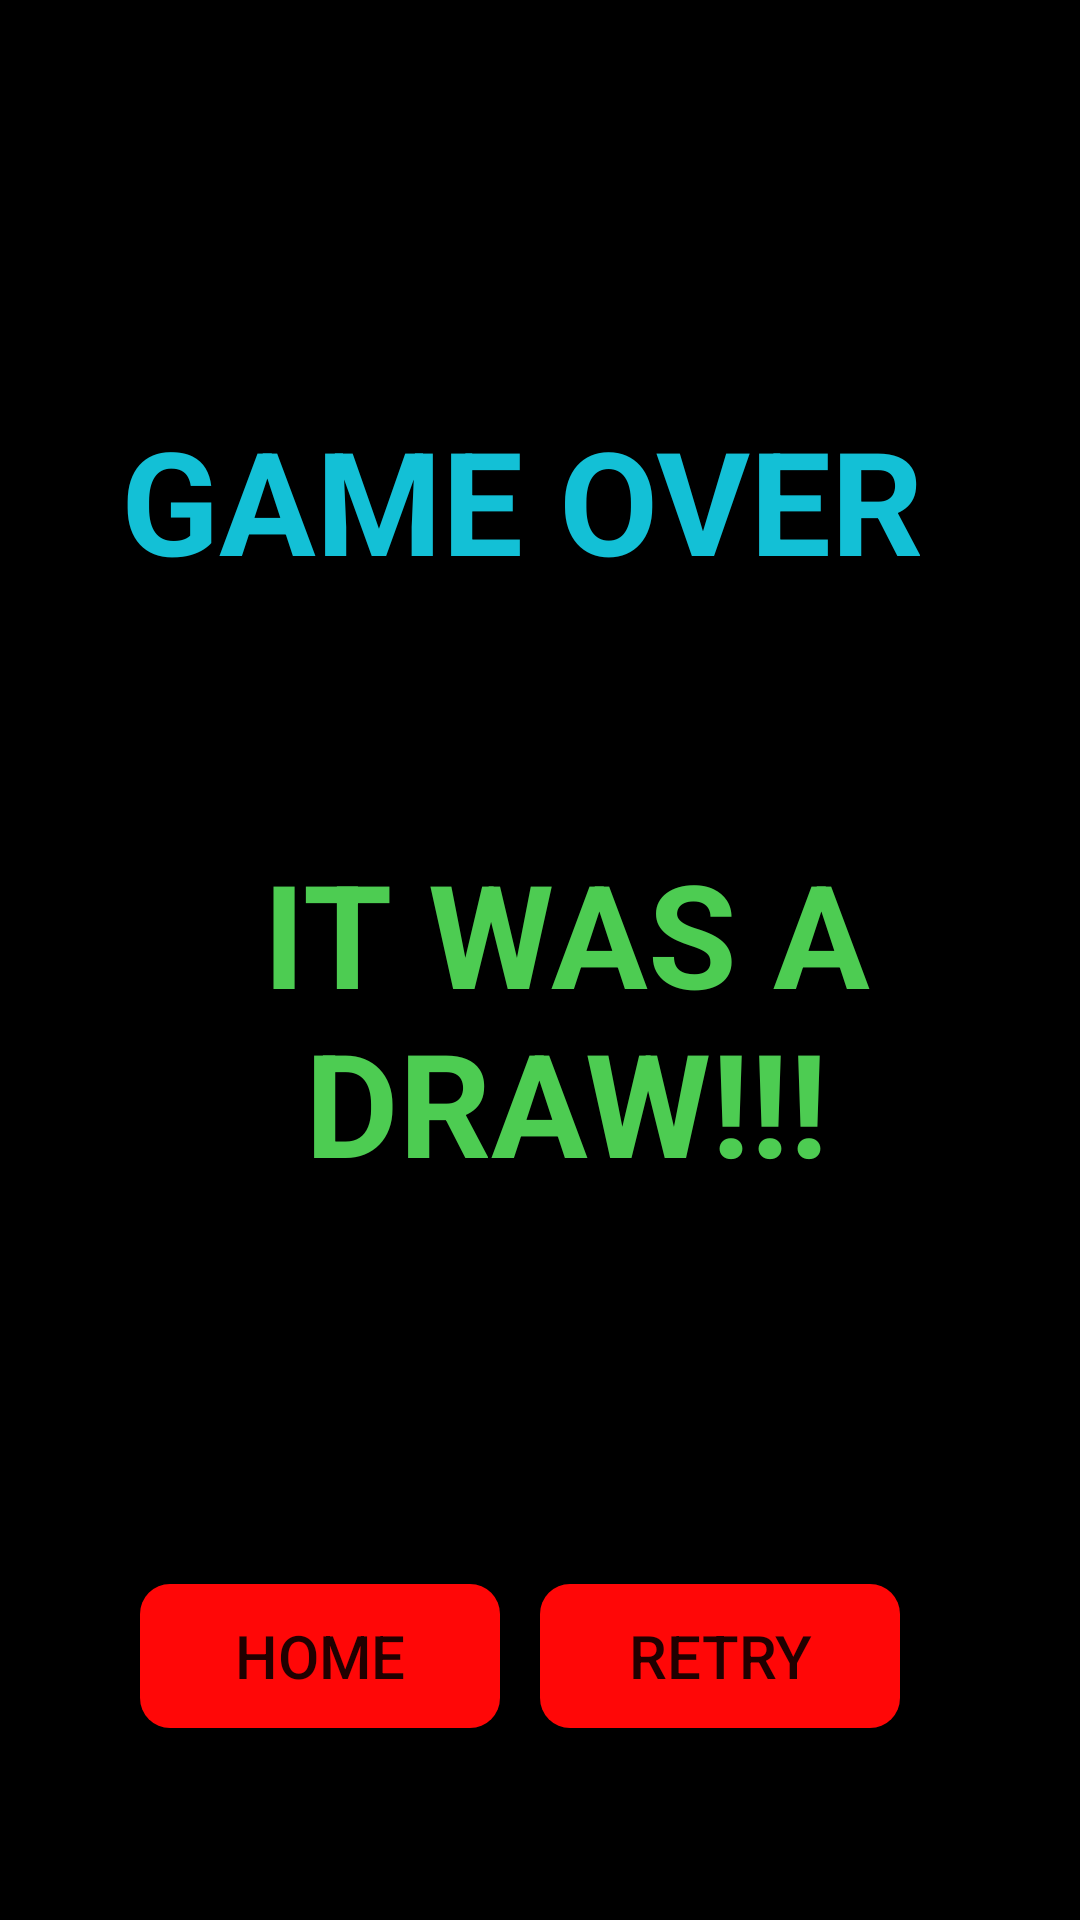

This screen was rendered from an Android layout file. Write that file and the resources it references.
<!-- AndroidManifest.xml: application theme Theme.FourSquareTester -->
<!-- res/layout/activity_winner.xml -->
<?xml version="1.0" encoding="utf-8"?>
<androidx.constraintlayout.widget.ConstraintLayout
    xmlns:android="http://schemas.android.com/apk/res/android"
    xmlns:app="http://schemas.android.com/apk/res-auto"
    xmlns:tools="http://schemas.android.com/tools"
    android:layout_width="match_parent"
    android:layout_height="match_parent"
    android:background="#000000"
    tools:context=".MainActivity">
    <TextView
        android:id="@+id/textView"
        android:layout_width="295dp"
        android:layout_height="103dp"
        android:text="@string/gameOver"
        android:textColor="#13C0D6"
        android:textSize="48sp"
        android:textStyle="bold"
        app:layout_constraintBottom_toBottomOf="parent"
        app:layout_constraintEnd_toEndOf="parent"
        app:layout_constraintHorizontal_bias="0.62"
        app:layout_constraintStart_toStartOf="parent"
        app:layout_constraintTop_toTopOf="parent"
        app:layout_constraintVertical_bias="0.25" />

    <TextView
        android:id="@+id/textView2"
        android:layout_width="264dp"
        android:layout_height="153dp"
        android:text="@string/results"
        android:textAlignment="center"
        android:textColor="#4DCC52"
        android:textColorLink="#52EC59"
        android:textSize="48sp"
        android:textStyle="normal|bold"
        app:layout_constraintBottom_toBottomOf="parent"
        app:layout_constraintEnd_toEndOf="parent"
        app:layout_constraintHorizontal_bias="0.591"
        app:layout_constraintStart_toStartOf="parent"
        app:layout_constraintTop_toTopOf="parent"
        app:layout_constraintVertical_bias="0.572" />

    <Button
        android:id="@+id/button"
        android:layout_width="120dp"
        android:layout_height="48dp"
        android:layout_marginBottom="64dp"
        android:background="@drawable/redbutton"
        android:onClick="home4button5tap"
        android:text="@string/homebutton"
        android:textSize="20sp"
        app:layout_constraintBottom_toBottomOf="parent"
        app:layout_constraintEnd_toEndOf="parent"
        app:layout_constraintHorizontal_bias="0.195"
        app:layout_constraintStart_toStartOf="parent" />

    <Button
        android:id="@+id/button2"
        android:layout_width="120dp"
        android:layout_height="48dp"
        android:layout_marginEnd="60dp"
        android:layout_marginBottom="64dp"
        android:background="@drawable/redbutton"
        android:onClick="playagainbuttontap"
        android:text="@string/playAgain"
        android:textSize="20sp"
        app:layout_constraintBottom_toBottomOf="parent"
        app:layout_constraintEnd_toEndOf="parent" />
</androidx.constraintlayout.widget.ConstraintLayout>
<!-- resources referenced by this layout -->
<resources>
  <!-- drawable redbutton (drawable) -->
  <?xml version="1.0" encoding="utf-8"?>
  <selector xmlns:android="http://schemas.android.com/apk/res/android" xmlns:andriod="http://schemas.android.com/aapt">
      <item>
          <shape andriod:shape="rectangle">
              <solid android:color="#FF0707"/>
              <corners android:radius="10dp"/>
          </shape>
      </item>
  
  </selector>
  <string name="gameOver">GAME OVER</string>
  <string name="homebutton">Home</string>
  <string name="playAgain">Retry</string>
  <string name="results">IT WAS A DRAW!!!</string>
  <style name="Theme.FourSquareTester" parent="Theme.AppCompat.Light.NoActionBar">
          
          <item name="colorPrimary">@color/purple_500</item>
          <item name="colorPrimaryVariant">@color/purple_700</item>
          <item name="colorOnPrimary">@color/white</item>
          
          <item name="colorSecondary">@color/teal_200</item>
          <item name="colorSecondaryVariant">@color/teal_700</item>
          <item name="colorOnSecondary">@color/black</item>
          
          <item name="android:statusBarColor">?attr/colorPrimaryVariant</item>
          
      </style>
  <!-- not gathered from this repository: default colours our renderer supplied (Android Studio template values) -->
  <color name="purple_500">#FF6200EE</color>
  <color name="purple_700">#FF3700B3</color>
  <color name="teal_200">#FF03DAC5</color>
  <color name="teal_700">#FF018786</color>
  <color name="black">#FF000000</color>
  <color name="white">#FFFFFFFF</color>
</resources>
